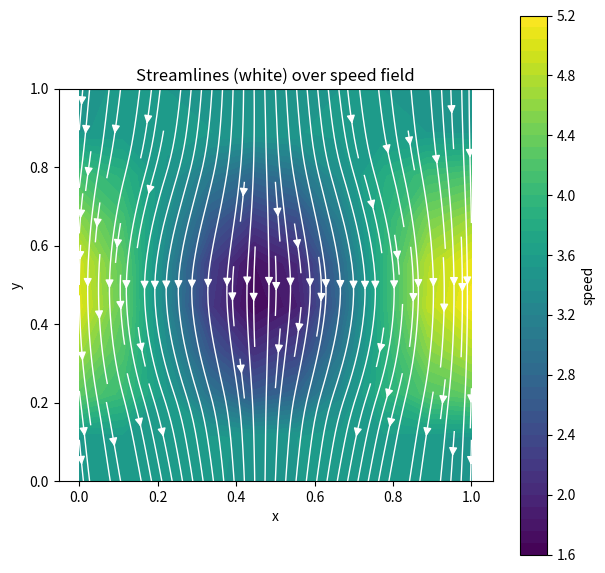

Generate this figure with matplotlib:
import numpy as np
import matplotlib.pyplot as plt
from scipy.sparse import coo_matrix, csr_matrix, bmat
from scipy.sparse.linalg import spsolve

n = 10
L = n * n
len = 1
h = 1.0 * len / n
x = np.linspace(0, len, n)
y = np.linspace(0, len, n)

pi = np.pi

s2pi = lambda X: np.sin(2.0 * pi * X)
c2pi = lambda X: np.cos(2.0 * pi * X)
# Define functions
u = lambda X, Y: s2pi(X) * s2pi(Y)
v = lambda X, Y: -3.5 + c2pi(X) * (c2pi(Y) - 1.0)
p = lambda X, Y: s2pi(Y) * c2pi(X)
f = lambda X, Y: (2.0 * pi * (1.0 - 4.0 * pi)) * s2pi(Y) * s2pi(X)
g = lambda X, Y: (2.0 * pi * (-1.0 - 4.0 * pi)) * c2pi(Y) * c2pi(X) + 4.0 * pow(pi, 2) * c2pi(X)

m = ["Lu", "Lv", "Gx", "Gy", "Dx", "Dy"]
matrices = {
    "rows": {k: [] for k in m},
    "cols": {k: [] for k in m},
    "vals": {k: [] for k in m},
}

# Define lists for exact soolutions
true_U = np.zeros(L)
true_V = np.zeros(L)
true_P = np.zeros(L)

# Define lists for exact forcing functions
true_F = np.zeros(L)
true_G = np.zeros(L)
true_H = np.zeros(L)  # This will not change, H = 0 to enforce divergence(U,V) = 0


def populate(i, j, matrix):
    global matrices

    # Define indices
    center = j * n + i
    y_idx = i #n - 1 - i
    below = center + 1
    above = center - 1
    left = ((j - 1) % n) * n + i
    right = ((j + 1) % n) * n + i
    if matrix in ["Lu", "Lv"]:
        matrices["rows"][matrix].extend([center, center, center, center, center])
        matrices["cols"][matrix].extend([center, below, above, left, right])
        matrices["vals"][matrix].extend([-4.0, 1.0, 1.0, 1.0, 1.0])
    elif matrix in ["Gx"]:
        matrices["rows"][matrix].extend([center, center])
        matrices["cols"][matrix].extend([left, right])
        matrices["vals"][matrix].extend([-0.5*h, 0.5*h])
    elif matrix in ["Dx"]:
        matrices["rows"][matrix].extend([center, center])
        matrices["cols"][matrix].extend([left, right])
        matrices["vals"][matrix].extend([-h, h])
    elif matrix in ["Gy"]:
        matrices["rows"][matrix].extend([center, center])
        matrices["cols"][matrix].extend([below, above])
        matrices["vals"][matrix].extend([-0.5*h, 0.5*h])
    elif matrix in ["Dy"]:
        matrices["rows"][matrix].extend([center, center])
        matrices["cols"][matrix].extend([below, above])
        matrices["vals"][matrix].extend([-h, h])
    else:
        None


# Populate
for j in range(n):
    for i in range(n):
        center = j * n + i
        y_idx = i
        below = center + 1
        above = center - 1
        left = ((j - 1) % n) * n + i
        right = ((j + 1) % n) * n + i

        # Exact solution values
        true_U[center] = u(x[j], y[y_idx] + 0.5 * h)
        true_V[center] = v(x[j] + 0.5 * h, y[y_idx])
        true_P[center] = p(x[j] + 0.5 * h, y[y_idx] + 0.5 * h)

        # Boundary conditions (TOP)
        if i == 0:
            # Equation for F
            # Lu
            matrices["rows"]["Lu"].extend([center, center, center, center])
            matrices["cols"]["Lu"].extend([center, below, left, right])
            matrices["vals"]["Lu"].extend([-5.0, 1.0, 1.0, 1.0])
            # Gx
            matrices["rows"]["Gx"].extend([center, center])
            matrices["cols"]["Gx"].extend([left, right])
            matrices["vals"]["Gx"].extend([-0.5 * h, 0.5 * h])
            # = F
            true_F[center] = f(x[j], y[y_idx] + 0.5 * h) * pow(h, 2)

            # Equation for G
            # Lv
            matrices["rows"]["Lv"].extend([center])
            matrices["cols"]["Lv"].extend([center])
            matrices["vals"]["Lv"].extend([1.0])
            true_G[center] = -3.5
            # Dy
            matrices["rows"]["Dy"].extend([center])
            matrices["cols"]["Dy"].extend([below])
            matrices["vals"]["Dy"].extend([-1])
            true_H[center] = 3.5
            continue

        if i == n-1:
            # Equation for F
            # Lu
            matrices["rows"]["Lu"].extend([center, center, center, center])
            matrices["cols"]["Lu"].extend([center, above, left, right])
            matrices["vals"]["Lu"].extend([-5.0, 1.0, 1.0, 1.0])
            # Gx
            matrices["rows"]["Gx"].extend([center, center])
            matrices["cols"]["Gx"].extend([left, right])
            matrices["vals"]["Gx"].extend([-0.5 * h, 0.5 * h])
            # = F
            true_F[center] = f(x[j], y[y_idx] + 0.5 * h) * pow(h, 2)

            # Equation for G
            # Lv
            matrices["rows"]["Lv"].extend([center])
            matrices["cols"]["Lv"].extend([center])
            matrices["vals"]["Lv"].extend([1.0])
            true_G[center] = -3.5
            # Dy
            matrices["rows"]["Dy"].extend([center])
            matrices["cols"]["Dy"].extend([above])
            matrices["vals"]["Dy"].extend([1])
            true_H[center] = -3.5
            continue
        
        # Lv
        matrices["rows"]["Lv"].extend([center, center, center, center, center])
        matrices["cols"]["Lv"].extend([center, below, above, left, right])
        matrices["vals"]["Lv"].extend([-4.0, 1.0, 1.0, 1.0, 1.0])
        # Dy
        matrices["rows"]["Dy"].extend([center, center])
        matrices["cols"]["Dy"].extend([below, above])
        matrices["vals"]["Dy"].extend([1, -1])
        # Lu
        matrices["rows"]["Lu"].extend([center, center, center, center, center])
        matrices["cols"]["Lu"].extend([center, below, above, left, right])
        matrices["vals"]["Lu"].extend([-4.0, 1.0, 1.0, 1.0, 1.0])
        # Gx
        matrices["rows"]["Gx"].extend([center, center])
        matrices["cols"]["Gx"].extend([left, right])
        matrices["vals"]["Gx"].extend([-0.5*h, 0.5*h])
        # Dx
        matrices["rows"]["Dx"].extend([center, center])
        matrices["cols"]["Dx"].extend([left, right])
        matrices["vals"]["Dx"].extend([-1, 1])
        # Gy
        matrices["rows"]["Gy"].extend([center, center])
        matrices["cols"]["Gy"].extend([below, above])
        matrices["vals"]["Gy"].extend([0.5*h, -0.5*h])

        # Define forcing function values
        true_F[center] = f(x[j], y[y_idx] + 0.5 * h) * pow(h, 2)
        true_G[center] = g(x[j] + 0.5 * h, y[y_idx]) * pow(h, 2)
        # H[center] is already 0

        


def convert_to_csr(matrix):
    return coo_matrix(
        (matrices["vals"][matrix],
         (matrices["rows"][matrix], matrices["cols"][matrix])),
        shape=(L, L),
    ).tocsr()

def list2csr(my_list):
    # Step 2: Convert the list to a 2D array
    array_2d = np.array(my_list).reshape(-1, 1)  # Reshape to a column vector

    # Step 3: Convert to CSR format
    return csr_matrix(array_2d)

Lu = convert_to_csr("Lu")
Lv = convert_to_csr("Lv")
Gx = convert_to_csr("Gx")
Gy = convert_to_csr("Gy")
#Dx = Gx.T.tocsr()
#Dy = Gy.T.tocsr()
Dx = convert_to_csr("Dx")
Dy = convert_to_csr("Dy")
# Zero matrix
Z = csr_matrix((L, L))
p_pin = 0
Lp = csr_matrix(([1.0], ([p_pin], [p_pin])), shape=(L, L))

Y = np.concatenate([true_F, true_G, true_H])

M = bmat([[Lu, Z, -Gx],
          [Z, Lv, -Gy],
          [Dx, Dy, Lp]], format="csr")

S = spsolve(M, Y)
print("solved")

# Reshare and remove ghost points from U, V, P
U = S[:L].reshape(n, n, order="F")
V = S[L:2*L].reshape(n, n, order="F")
P = S[2*L:3*L].reshape(n, n, order="F")

# Meshgrid
X, Y = np.meshgrid(x, y)
# Reshape true_U, true_V
true_U = true_U.reshape(n, n, order="F")
true_V = true_V.reshape(n, n, order="F")

speed = np.sqrt(U**2 + V**2)

fig, ax = plt.subplots(figsize=(7, 7))

# Background: filled contours of speed
cf = ax.contourf(X, Y, speed, levels=50, cmap="viridis")

# Streamlines in white on top
ax.streamplot(X, Y, U, V, color="white", density=1.3, linewidth=1.0, arrowsize=1.2)

fig.colorbar(cf, ax=ax, label="speed")
ax.set_aspect("equal")
ax.set_xlabel("x"); ax.set_ylabel("y")
ax.set_title("Streamlines (white) over speed field")
plt.show()
